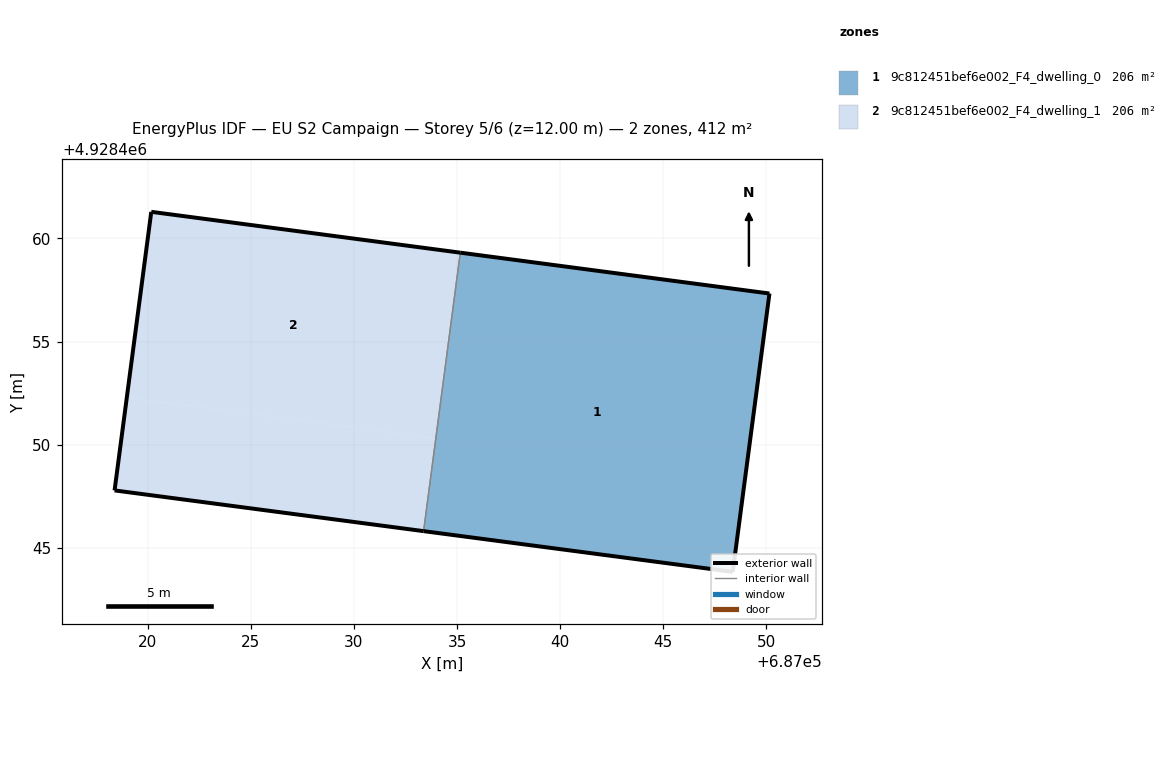
=== STOREY PLAN SPEC (per zone: floor XY polygon, exterior-wall plan segments, windows/doors) ===
zone 1: 9c812451bef6e002_F4_dwelling_0  (205.9 m²)
  floor: (687048.37, 4928443.83) (687050.15, 4928457.33) (687035.16, 4928459.31) (687033.38, 4928445.81)
  exterior wall: (687035.16, 4928459.31) – (687050.15, 4928457.33)  [15.1 m]
  exterior wall: (687050.15, 4928457.33) – (687048.37, 4928443.83)  [13.6 m]
  exterior wall: (687048.37, 4928443.83) – (687033.38, 4928445.81)  [15.1 m]
  interior walls: 1
zone 2: 9c812451bef6e002_F4_dwelling_1  (205.9 m²)
  floor: (687033.38, 4928445.81) (687033.97, 4928450.31) (687018.99, 4928452.28) (687018.39, 4928447.78)
  floor: (687033.97, 4928450.31) (687035.16, 4928459.31) (687020.17, 4928461.29) (687018.39, 4928447.78) (687018.99, 4928452.28)
  exterior wall: (687033.38, 4928445.81) – (687018.39, 4928447.78)  [15.1 m]
  exterior wall: (687018.39, 4928447.78) – (687020.17, 4928461.29)  [13.6 m]
  exterior wall: (687020.17, 4928461.29) – (687035.16, 4928459.31)  [15.1 m]
  interior walls: 1

=== DERIVED (storey summary) ===
Building: EU S2 Campaign
Storey: 5 of 6  (floor level z = 12.00 m)
Storey gross floor area: 411.9 m²
Zones on this storey: 2
  - 9c812451bef6e002_F4_dwelling_0: floor 205.9 m²; exterior wall 43.9 m (131.6 m²); WWR 0.0%
  - 9c812451bef6e002_F4_dwelling_1: floor 205.9 m²; exterior wall 43.9 m (131.6 m²); WWR 0.0%
Zone adjacency (shared interzone walls):
  - 9c812451bef6e002_F4_dwelling_0 ↔ 9c812451bef6e002_F4_dwelling_1